Photos from the image-classification dataset "CLAHE" in the GitHub repository MayaUA21/TUGAS-AKHIR-MAYA-NEW. Its 3 classes are: benign, malignant, normal.

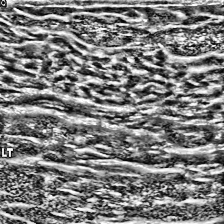
Label: normal

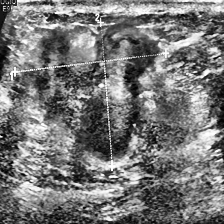
Label: malignant

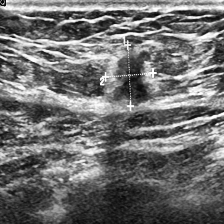
Label: malignant

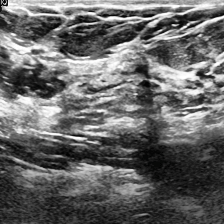
Label: normal

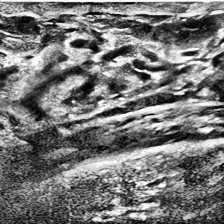
Label: normal

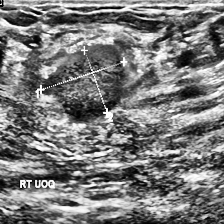
Label: benign
